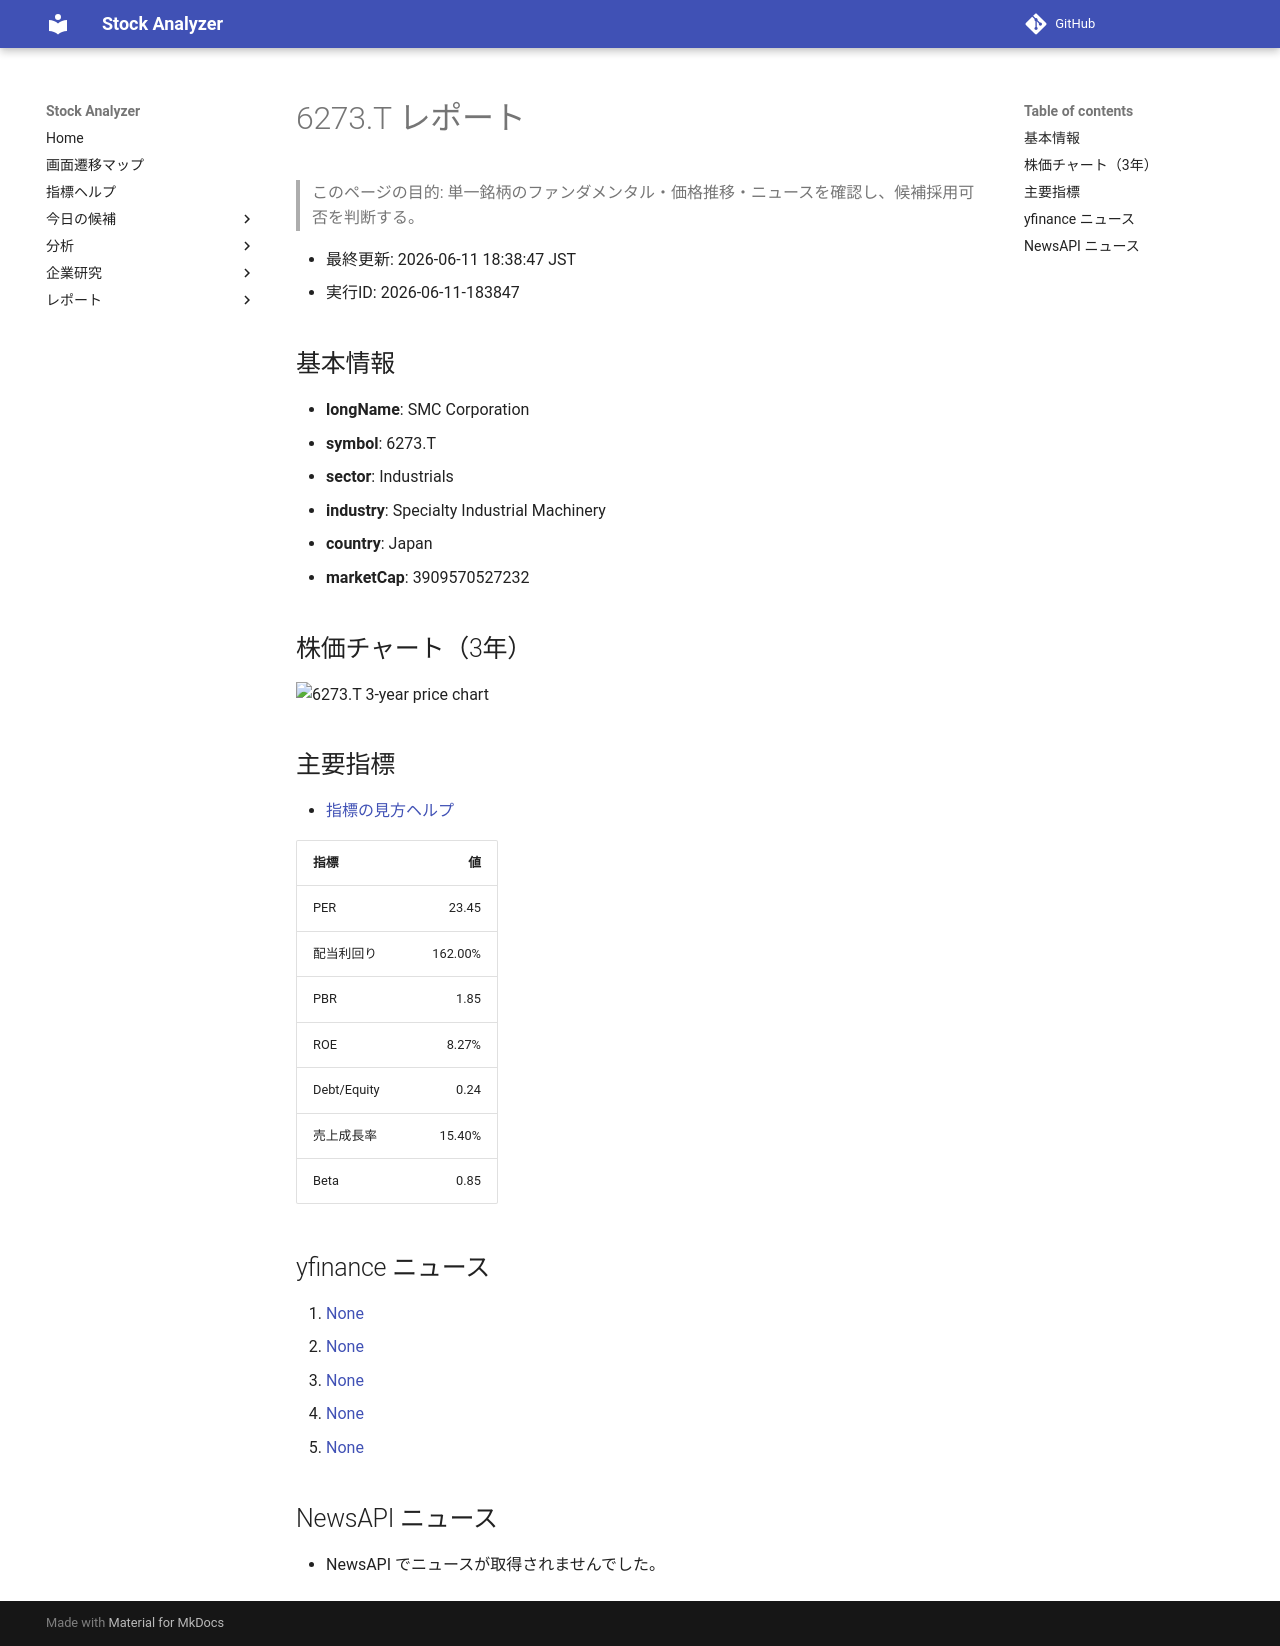

repository: Yumi-note/Making-APP · page: stocks/2026-06-11/183847/6273_T/index.html · generator: mkdocs

# 6273.T レポート

> このページの目的: 単一銘柄のファンダメンタル・価格推移・ニュースを確認し、候補採用可否を判断する。

- 最終更新: 2026-06-11 18:38:47 JST
- 実行ID: 2026-06-11-183847

## 基本情報

- **longName**: SMC Corporation
- **symbol**: 6273.T
- **sector**: Industrials
- **industry**: Specialty Industrial Machinery
- **country**: Japan
- **marketCap**: 3909570527232

## 株価チャート（3年）

![6273.T 3-year price chart](6273_T_3y.png)

## 主要指標

- [指標の見方ヘルプ](../../../../indicators.md)

| 指標 | 値 |
|---|---:|
| PER | 23.45 |
| 配当利回り | 162.00% |
| PBR | 1.85 |
| ROE | 8.27% |
| Debt/Equity | 0.24 |
| 売上成長率 | 15.40% |
| Beta | 0.85 |

## yfinance ニュース

1. [None](None)
2. [None](None)
3. [None](None)
4. [None](None)
5. [None](None)

## NewsAPI ニュース

- NewsAPI でニュースが取得されませんでした。
